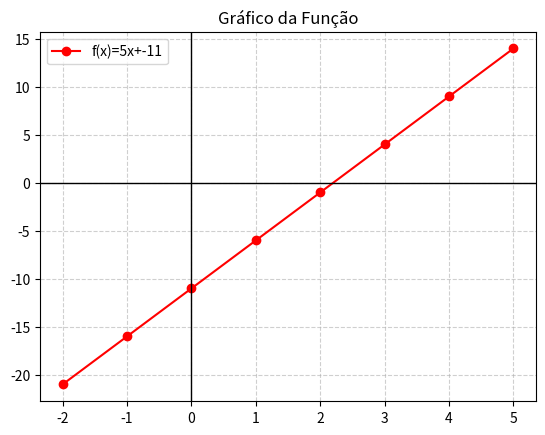

This chart was generated by the following Python code:
import matplotlib.pyplot as plt

def funcao(a, b, x_inicio, x_final):
    eixo_x = []
    eixo_y = []

    for x in range(x_inicio, x_final + 1):
        resultado = (a * x) + b
        eixo_x.append(x)
        eixo_y.append(resultado)
    
    # --- Configuração do Gráfico ---
    plt.plot(eixo_x, eixo_y, marker='o', linestyle='-', color='red', label=f'f(x)={a}x+{b}')
    
    # Adicionando detalhes para parecer um plano cartesiano
    plt.axhline(0, color='black', linewidth=1) # Linha do horizonte (Eixo X)
    plt.axvline(0, color='black', linewidth=1) # Linha vertical (Eixo Y)
    plt.grid(True, linestyle='--', alpha=0.6)
    plt.legend()
    plt.title("Gráfico da Função")
    
    plt.show() # Abre a janela com o gráfico
    
    return eixo_y

# Testando
print(funcao(5, -11, -2, 5))
